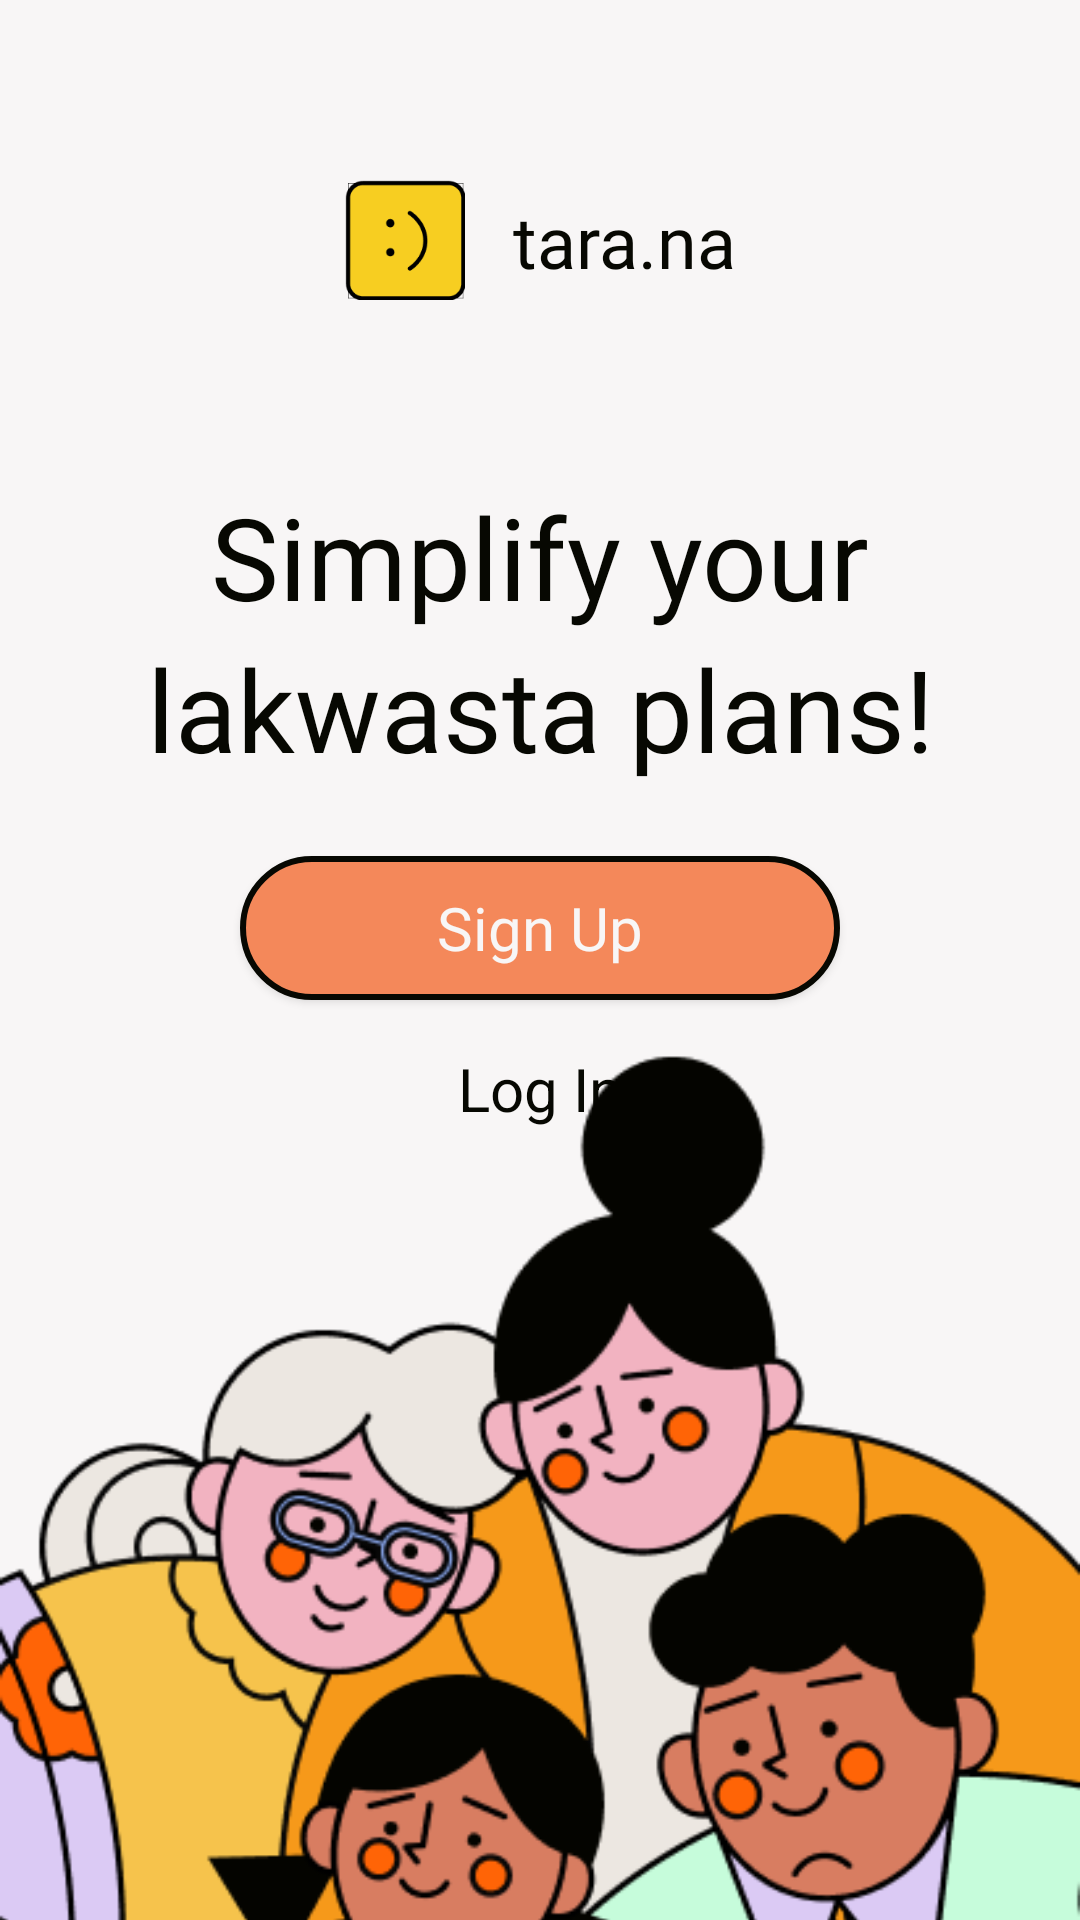

Write the Android layout XML for this screen, with the resource values it uses.
<!-- AndroidManifest.xml: application theme Theme.AppCompat.NoActionBar -->
<!-- res/layout/activity_boarding_welcome.xml -->
<?xml version="1.0" encoding="utf-8"?>
<androidx.constraintlayout.widget.ConstraintLayout xmlns:android="http://schemas.android.com/apk/res/android"
    xmlns:app="http://schemas.android.com/apk/res-auto"
    xmlns:tools="http://schemas.android.com/tools"
    android:layout_width="match_parent"
    android:layout_height="match_parent"
    android:background="#F8F6F6"
    android:orientation="vertical">

    <androidx.constraintlayout.widget.ConstraintLayout
        android:id="@+id/activity_profile_settings_logo_iv_logo"
        android:layout_width="wrap_content"
        android:layout_height="wrap_content"
        android:layout_marginTop="60dp"
        app:layout_constraintEnd_toEndOf="parent"
        app:layout_constraintStart_toStartOf="parent"
        app:layout_constraintTop_toTopOf="parent">

        <ImageView
            android:id="@+id/activity_profile_user_iv_logo"
            android:layout_width="40dp"
            android:layout_height="40dp"
            app:layout_constraintBottom_toBottomOf="parent"
            app:layout_constraintStart_toStartOf="parent"
            app:layout_constraintTop_toTopOf="parent"
            android:src="@drawable/logo_chat" />

        <TextView
            android:id="@+id/activity_profile_user_tv_app_name"
            android:layout_width="wrap_content"
            android:layout_height="wrap_content"
            android:layout_marginStart="16dp"
            android:fontFamily="@font/monument_extended_regular"
            android:text="@string/app_name"
            android:textColor="#070802"
            android:textSize="24sp"
            app:layout_constraintBottom_toBottomOf="parent"
            app:layout_constraintStart_toEndOf="@+id/activity_profile_user_iv_logo"
            app:layout_constraintTop_toTopOf="parent" />
    </androidx.constraintlayout.widget.ConstraintLayout>

    <TextView
        android:id="@+id/activity_boarding_welcome_tv_1"
        android:layout_width="wrap_content"
        android:layout_height="wrap_content"
        android:layout_marginTop="60dp"
        android:fontFamily="@font/jeko_demo_medium"
        android:text="Simplify your"
        android:textColor="#070802"
        android:textSize="38sp"
        app:layout_constraintEnd_toEndOf="parent"
        app:layout_constraintStart_toStartOf="parent"
        app:layout_constraintTop_toBottomOf="@+id/activity_profile_settings_logo_iv_logo" />

    <LinearLayout
        android:id="@+id/activity_boarding_welcome_ll"
        android:layout_width="wrap_content"
        android:layout_height="0dp"
        android:orientation="horizontal"
        app:layout_constraintEnd_toEndOf="parent"
        app:layout_constraintStart_toStartOf="parent"
        app:layout_constraintTop_toBottomOf="@+id/activity_boarding_welcome_tv_1">

        <TextView
            android:id="@+id/activity_boarding_welcome_tv_2"
            android:layout_width="wrap_content"
            android:layout_height="wrap_content"
            android:layout_weight="1"
            android:fontFamily="@font/jeko_demo_extrabolditalic"
            android:text="lakwasta "
            android:textColor="#070802"
            android:textSize="38sp" />

        <TextView
            android:id="@+id/activity_boarding_welcome_tv_3"
            android:layout_width="wrap_content"
            android:layout_height="wrap_content"
            android:layout_weight="1"
            android:fontFamily="@font/jeko_demo_medium"
            android:text="plans!"
            android:textColor="#070802"
            android:textSize="38sp" />
    </LinearLayout>

    <Button
        android:id="@+id/activity_boarding_welcome_btn_sign_up"
        android:layout_width="200dp"
        android:layout_height="wrap_content"
        android:layout_marginTop="24dp"
        android:background="@drawable/btn_round_orange_30"
        android:fontFamily="@font/jeko_demo_extrabold"
        android:text="Sign Up"
        android:textAllCaps="false"
        android:textColor="#F8F6F6"
        android:textSize="20sp"
        app:layout_constraintEnd_toEndOf="parent"
        app:layout_constraintStart_toStartOf="parent"
        app:layout_constraintTop_toBottomOf="@+id/activity_boarding_welcome_ll" />

    <TextView
        android:id="@+id/activity_boarding_welcome_tv_login"
        android:layout_width="wrap_content"
        android:layout_height="wrap_content"
        android:layout_marginTop="16dp"
        android:text="Log In"
        android:textColor="#070802"
        android:textSize="20sp"
        app:layout_constraintEnd_toEndOf="parent"
        app:layout_constraintStart_toStartOf="parent"
        app:layout_constraintTop_toBottomOf="@+id/activity_boarding_welcome_btn_sign_up" />

    <ImageView
        android:id="@+id/activity_boarding_welcome_iv_family"
        android:layout_width="wrap_content"
        android:layout_height="wrap_content"
        app:layout_constraintBottom_toBottomOf="parent"
        app:layout_constraintEnd_toEndOf="parent"
        app:layout_constraintHorizontal_bias="0.0"
        app:layout_constraintStart_toStartOf="parent"
        app:layout_constraintTop_toBottomOf="@+id/activity_boarding_welcome_tv_login"
        app:layout_constraintVertical_bias="0.41000003"
        android:src="@drawable/asset_welcome" />
</androidx.constraintlayout.widget.ConstraintLayout>
<!-- resources referenced by this layout -->
<resources>
  <!-- drawable asset_welcome: png bitmap (drawable, 67010 bytes) -->
  <!-- drawable btn_round_orange_30 (drawable) -->
  <?xml version="1.0" encoding="utf-8"?>
  <shape xmlns:android="http://schemas.android.com/apk/res/android"
      android:shape="rectangle">
      <solid android:color="#F4885A" />
      <corners android:bottomRightRadius="30dp"
          android:bottomLeftRadius="30dp"
          android:topRightRadius="30dp"
          android:topLeftRadius="30dp"/>
      <stroke android:width="2dp" android:color="#070802"/>
  </shape>
  <!-- drawable logo_chat: png bitmap (drawable, 2821 bytes) -->
  <string name="app_name">tara.na</string>
</resources>
